Run: headless pygame with SDL's dummy video driver; simulated clock (each Clock.tick advances the game by its frame time, no real sleeping); random seed 0; keys injected as events and as key.get_pressed() state; no mouse input.
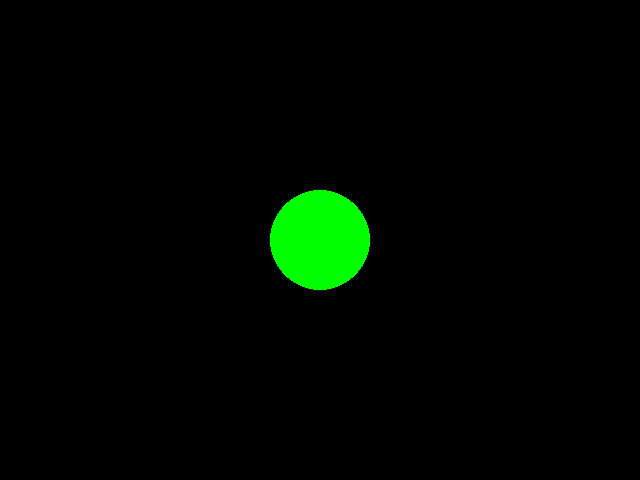
Frame 1 of 4 · flips 1–60 · no input
Frame 2 of 4 · flips 61–180 · tapped SPACE, RETURN · held RIGHT (→), D · screen unchanged from frame 1, image omitted
Frame 3 of 4 · flips 181–300 · held DOWN (↓), S · screen unchanged from frame 2, image omitted
Frame 4 of 4 · flips 301–420 · held LEFT (←), A, UP (↑), W · screen unchanged from frame 3, image omitted

The pygame program that drew these frames:


import pygame

pygame.init()

tela = pygame.display.set_mode((640, 480), 0)
mageta = (0, 255, 0)

while True:
    # Calcula as Regras
    
    # Pinta
    pygame.draw.circle(tela, mageta,(320, 240), 50, 0)
    pygame.display.update()
    
    
    # Eventos
    for i in pygame.event.get():
        if i.type == pygame.QUIT:
            exit()
